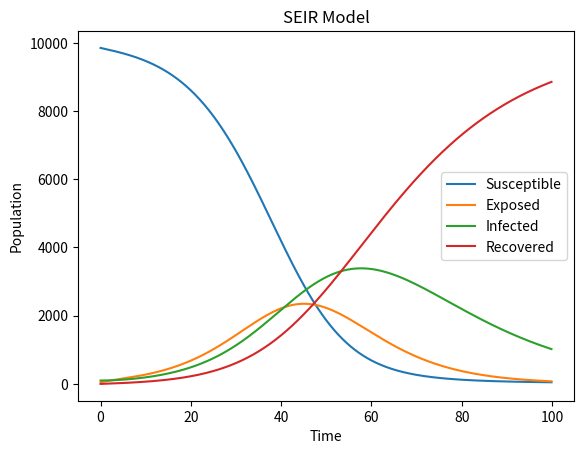

This figure's Python source:
import numpy as np
import matplotlib.pyplot as plt

def seir_model(N, beta, sigma, gamma, initial_infected, initial_exposed, initial_recovered, initial_susceptible, tmax, dt):
    # Define the SEIR model
    def model(t, y):
        S, E, I, R = y
        dSdt = -beta * S * I / N
        dEdt = beta * S * I / N - sigma * E
        dIdt = sigma * E - gamma * I
        dRdt = gamma * I
        return dSdt, dEdt, dIdt, dRdt

    # Initialize arrays to store the solution
    t_values = np.arange(0, tmax, dt)
    num_steps = len(t_values)
    S_values = np.zeros(num_steps)
    E_values = np.zeros(num_steps)
    I_values = np.zeros(num_steps)
    R_values = np.zeros(num_steps)

    # Set initial values
    S_values[0] = initial_susceptible
    E_values[0] = initial_exposed
    I_values[0] = initial_infected
    R_values[0] = initial_recovered

    # Solve the system of equations using Runge-Kutta 2nd order method
    for i in range(1, num_steps):
        t = t_values[i]
        y = S_values[i-1], E_values[i-1], I_values[i-1], R_values[i-1]
        k1 = dt * np.array(model(t, y))
        k2 = dt * np.array(model(t + dt, y + k1))
        y_next = y + 0.5 * (k1 + k2)
        S_values[i], E_values[i], I_values[i], R_values[i] = y_next

    # Plotting
    plt.plot(t_values, S_values, label='Susceptible')
    plt.plot(t_values, E_values, label='Exposed')
    plt.plot(t_values, I_values, label='Infected')
    plt.plot(t_values, R_values, label='Recovered')
    plt.xlabel('Time')
    plt.ylabel('Population')
    plt.title('SEIR Model')
    plt.legend()
    plt.show()


# Example usage
N = 10000
beta = 0.3
sigma = 0.1
gamma = 0.05
initial_infected = 100
initial_exposed = 50
initial_recovered = 0
initial_susceptible = N - initial_infected - initial_exposed

tmax = 100
dt = 0.1

seir_model(N, beta, sigma, gamma, initial_infected, initial_exposed, initial_recovered, initial_susceptible, tmax, dt)
